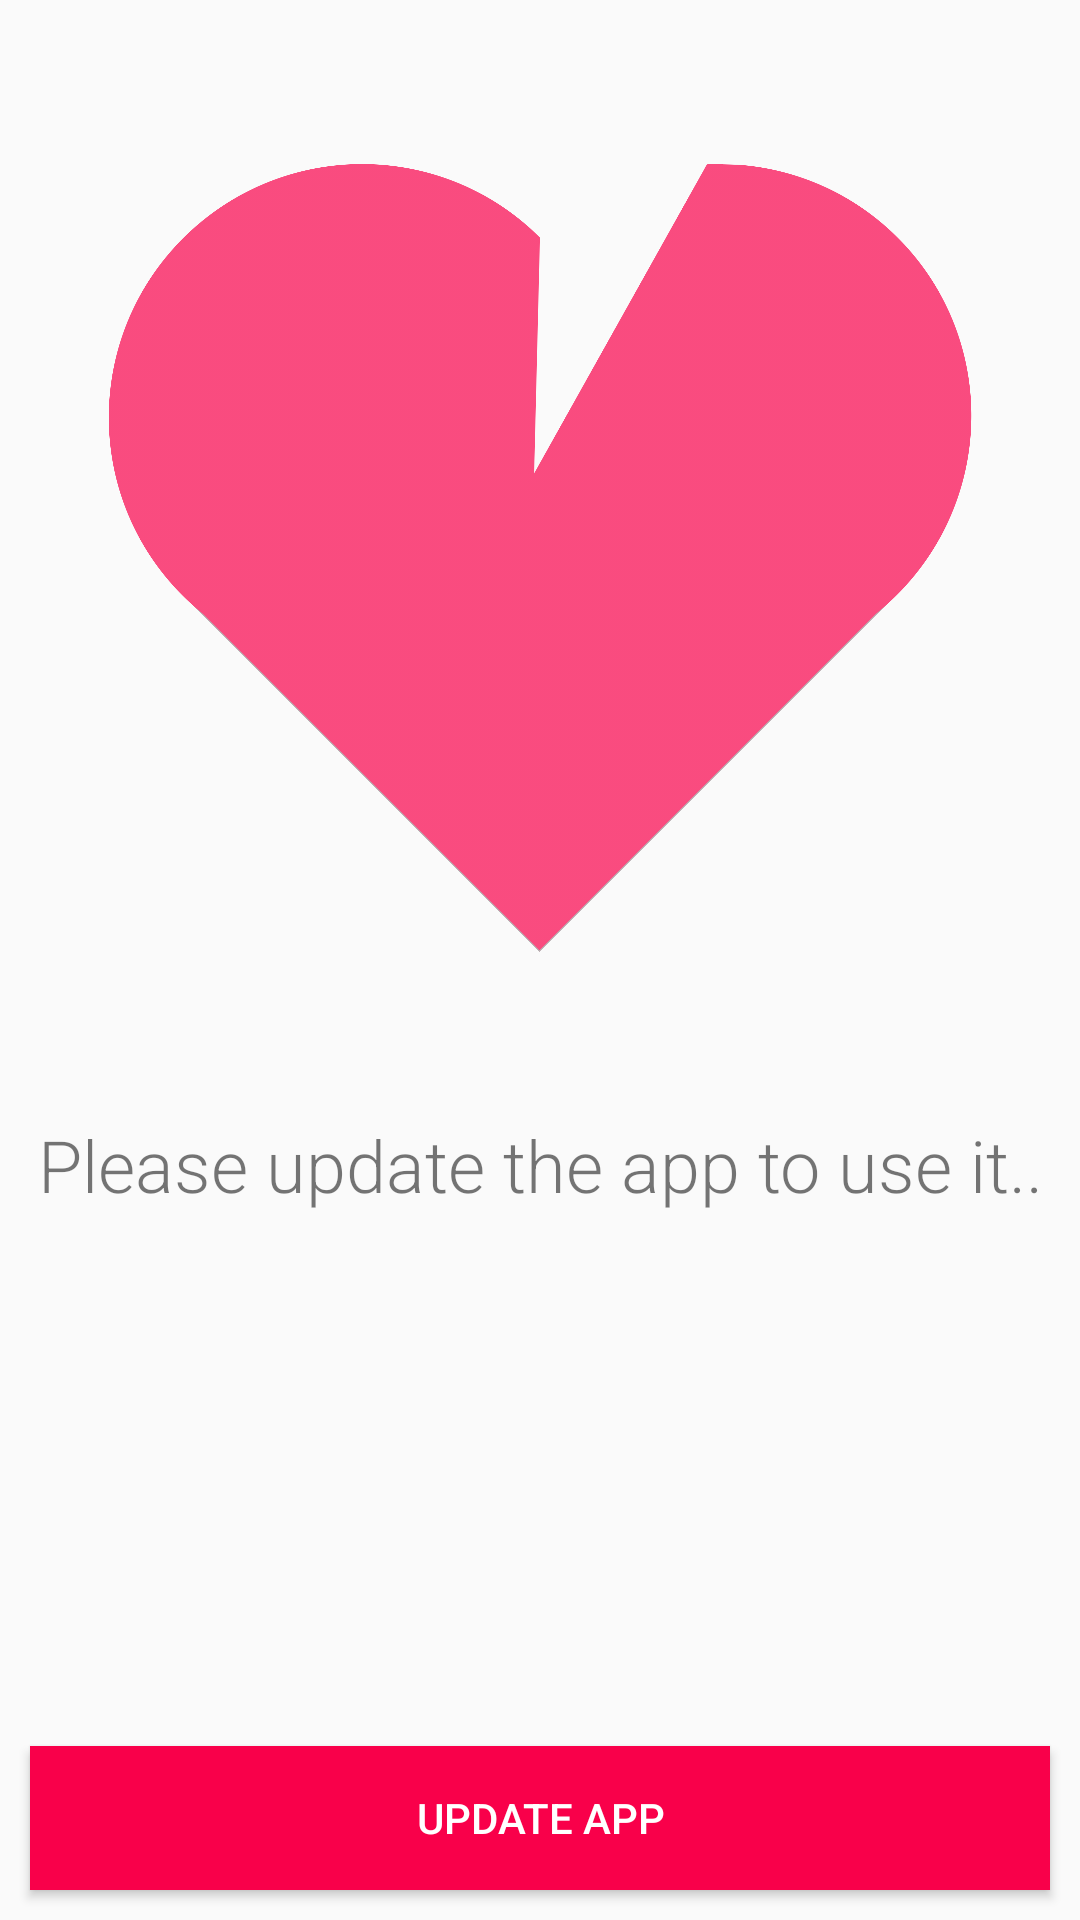

Reconstruct the res/layout file that produces this screen, plus the resources it refers to.
<!-- AndroidManifest.xml: application theme AppTheme -->
<!-- res/layout/activity_update_popup.xml -->
<?xml version="1.0" encoding="utf-8"?>
<RelativeLayout xmlns:android="http://schemas.android.com/apk/res/android"
    android:orientation="vertical"
    android:layout_width="match_parent"
    android:layout_height="match_parent"
    >

    <ImageView
        android:layout_width="wrap_content"
        android:layout_alignParentTop="true"
        android:layout_height="300dp"
        android:src="@mipmap/heart"
        android:layout_margin="36dp"
        android:id="@+id/heart_image"
        android:alpha="0.7" />

    <TextView
        android:layout_width="match_parent"
        android:layout_height="wrap_content"
        android:text="Please update the app to use it.."
        android:layout_below="@id/heart_image"
        android:gravity="center_horizontal"
        style="@style/HeaderStyle"
        />

    <Button
        style="@style/PrimaryButton"
        android:id="@+id/app_update_link_button"
        android:text="Update app"/>

</RelativeLayout>
<!-- resources referenced by this layout -->
<resources>
  <!-- mipmap heart: png bitmap (mipmap-hdpi, 172635 bytes) -->
  <style name="HeaderStyle">
          <item name="android:textSize">@dimen/header_size</item>
          <item name="android:layout_marginBottom">@dimen/medium_margin</item>
      </style>
  <style name="PrimaryButton">
          <item name="android:layout_height">wrap_content</item>
          <item name="android:layout_width">match_parent</item>
          <item name="android:layout_alignParentBottom">true</item>
          <item name="android:background">@color/colorPrimaryDark</item>
          <item name="android:textColor">@color/white</item>
          <item name="android:layout_margin">10dp</item>
      </style>
  <style name="AppTheme" parent="Theme.AppCompat.Light.DarkActionBar">
          
          <item name="colorPrimary">@color/colorPrimary</item>
          <item name="colorPrimaryDark">@color/colorPrimaryDark</item>
          <item name="colorAccent">@color/colorPrimaryDark</item>
          <item name="android:textViewStyle">@style/RobotoTextViewStyle</item>
          <item name="android:checkboxStyle">@style/RobotoTextViewStyle</item>
      </style>
  <dimen name="header_size">24dp</dimen>
  <dimen name="medium_margin">16dp</dimen>
  <color name="colorPrimaryDark">#f9004a</color>
  <color name="white">#FFFFFF</color>
  <color name="colorPrimary">#ed5381</color>
  <style name="RobotoTextViewStyle" parent="android:Widget.TextView">
          <item name="android:fontFamily">sans-serif-light</item>
      </style>
</resources>
